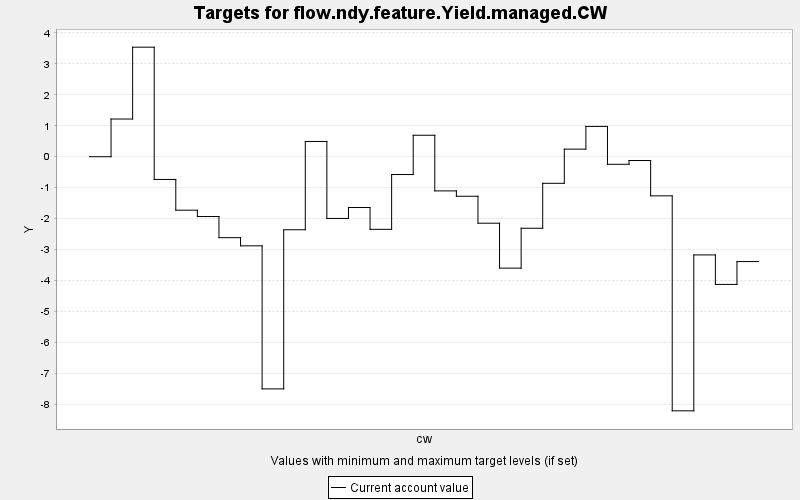

Data behind this chart, as committed beside it:
TARGET, PERIOD, YEAR, PERIODWIDTH, MINIMUM, MAXIMUM, MINWEIGHT, MAXWEIGHT, CURRENT, SUMMARY
flow.ndy.feature.Yield.managed.CW, 0, 0, 10.0, 0.0, 10000, 1.0, 1.0, 0.0, 0.0
flow.ndy.feature.Yield.managed.CW, 1, 10, 10.0, 0.0, 10000, 1.0, 1.0, 1.217, 0.0
flow.ndy.feature.Yield.managed.CW, 2, 20, 10.0, 0.0, 10000, 1.0, 1.0, 3.536, 0.0
flow.ndy.feature.Yield.managed.CW, 3, 30, 10.0, 0.0, 10000, 1.0, 1.0, -0.734, 0.0
flow.ndy.feature.Yield.managed.CW, 4, 40, 10.0, 0.0, 10000, 1.0, 1.0, -1.726, 0.0
flow.ndy.feature.Yield.managed.CW, 5, 50, 10.0, 0.0, 10000, 1.0, 1.0, -1.931, 0.0
flow.ndy.feature.Yield.managed.CW, 6, 60, 10.0, 0.0, 10000, 1.0, 1.0, -2.613, 0.0
flow.ndy.feature.Yield.managed.CW, 7, 70, 10.0, 0.0, 10000, 1.0, 1.0, -2.877, 0.0
flow.ndy.feature.Yield.managed.CW, 8, 80, 10.0, 0.0, 10000, 1.0, 1.0, -7.495, 0.0
flow.ndy.feature.Yield.managed.CW, 9, 90, 10.0, 0.0, 10000, 1.0, 1.0, -2.358, 0.0
flow.ndy.feature.Yield.managed.CW, 10, 100, 10.0, 0.0, 10000, 1.0, 1.0, 0.492, 0.0
flow.ndy.feature.Yield.managed.CW, 11, 110, 10.0, 0.0, 10000, 1.0, 1.0, -1.993, 0.0
flow.ndy.feature.Yield.managed.CW, 12, 120, 10.0, 0.0, 10000, 1.0, 1.0, -1.64, 0.0
flow.ndy.feature.Yield.managed.CW, 13, 130, 10.0, 0.0, 10000, 1.0, 1.0, -2.344, 0.0
flow.ndy.feature.Yield.managed.CW, 14, 140, 10.0, 0.0, 10000, 1.0, 1.0, -0.575, 0.0
flow.ndy.feature.Yield.managed.CW, 15, 150, 10.0, 0.0, 10000, 1.0, 1.0, 0.693, 0.0
flow.ndy.feature.Yield.managed.CW, 16, 160, 10.0, 0.0, 10000, 1.0, 1.0, -1.103, 0.0
flow.ndy.feature.Yield.managed.CW, 17, 170, 10.0, 0.0, 10000, 1.0, 1.0, -1.276, 0.0
flow.ndy.feature.Yield.managed.CW, 18, 180, 10.0, 0.0, 10000, 1.0, 1.0, -2.146, 0.0
flow.ndy.feature.Yield.managed.CW, 19, 190, 10.0, 0.0, 10000, 1.0, 1.0, -3.597, 0.0
flow.ndy.feature.Yield.managed.CW, 20, 200, 10.0, 0.0, 10000, 1.0, 1.0, -2.309, 0.0
flow.ndy.feature.Yield.managed.CW, 21, 210, 10.0, 0.0, 10000, 1.0, 1.0, -0.858, 0.0
flow.ndy.feature.Yield.managed.CW, 22, 220, 10.0, 0.0, 10000, 1.0, 1.0, 0.245, 0.0
flow.ndy.feature.Yield.managed.CW, 23, 230, 10.0, 0.0, 10000, 1.0, 1.0, 0.979, 0.0
flow.ndy.feature.Yield.managed.CW, 24, 240, 10.0, 0.0, 10000, 1.0, 1.0, -0.244, 0.0
flow.ndy.feature.Yield.managed.CW, 25, 250, 10.0, 0.0, 10000, 1.0, 1.0, -0.122, 0.0
flow.ndy.feature.Yield.managed.CW, 26, 260, 10.0, 0.0, 10000, 1.0, 1.0, -1.263, 0.0
flow.ndy.feature.Yield.managed.CW, 27, 270, 10.0, 0.0, 10000, 1.0, 1.0, -8.203, 0.0
flow.ndy.feature.Yield.managed.CW, 28, 280, 10.0, 0.0, 10000, 1.0, 1.0, -3.17, 0.0
flow.ndy.feature.Yield.managed.CW, 29, 290, 10.0, 0.0, 10000, 1.0, 1.0, -4.122, 0.0
flow.ndy.feature.Yield.managed.CW, 30, 300, 10.0, 0.0, 10000, 1.0, 1.0, -3.385, 0.0
